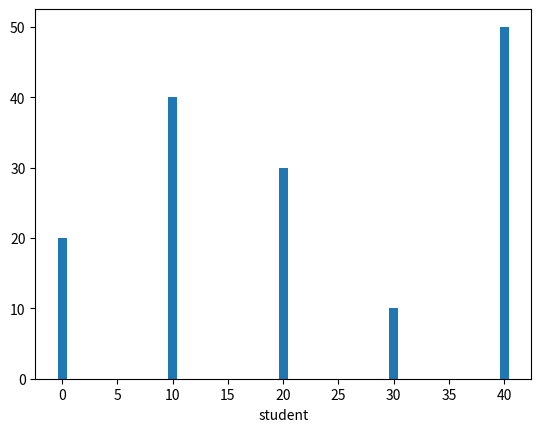

Write the Python code that produced this figure.
import matplotlib.pyplot as mt
import numpy as np
x=np.array([0,10,20,30,40])
y=np.array([20,40,30,10,50])
mt.bar(x,y)
mt.xlabel("student")
mt.show();
